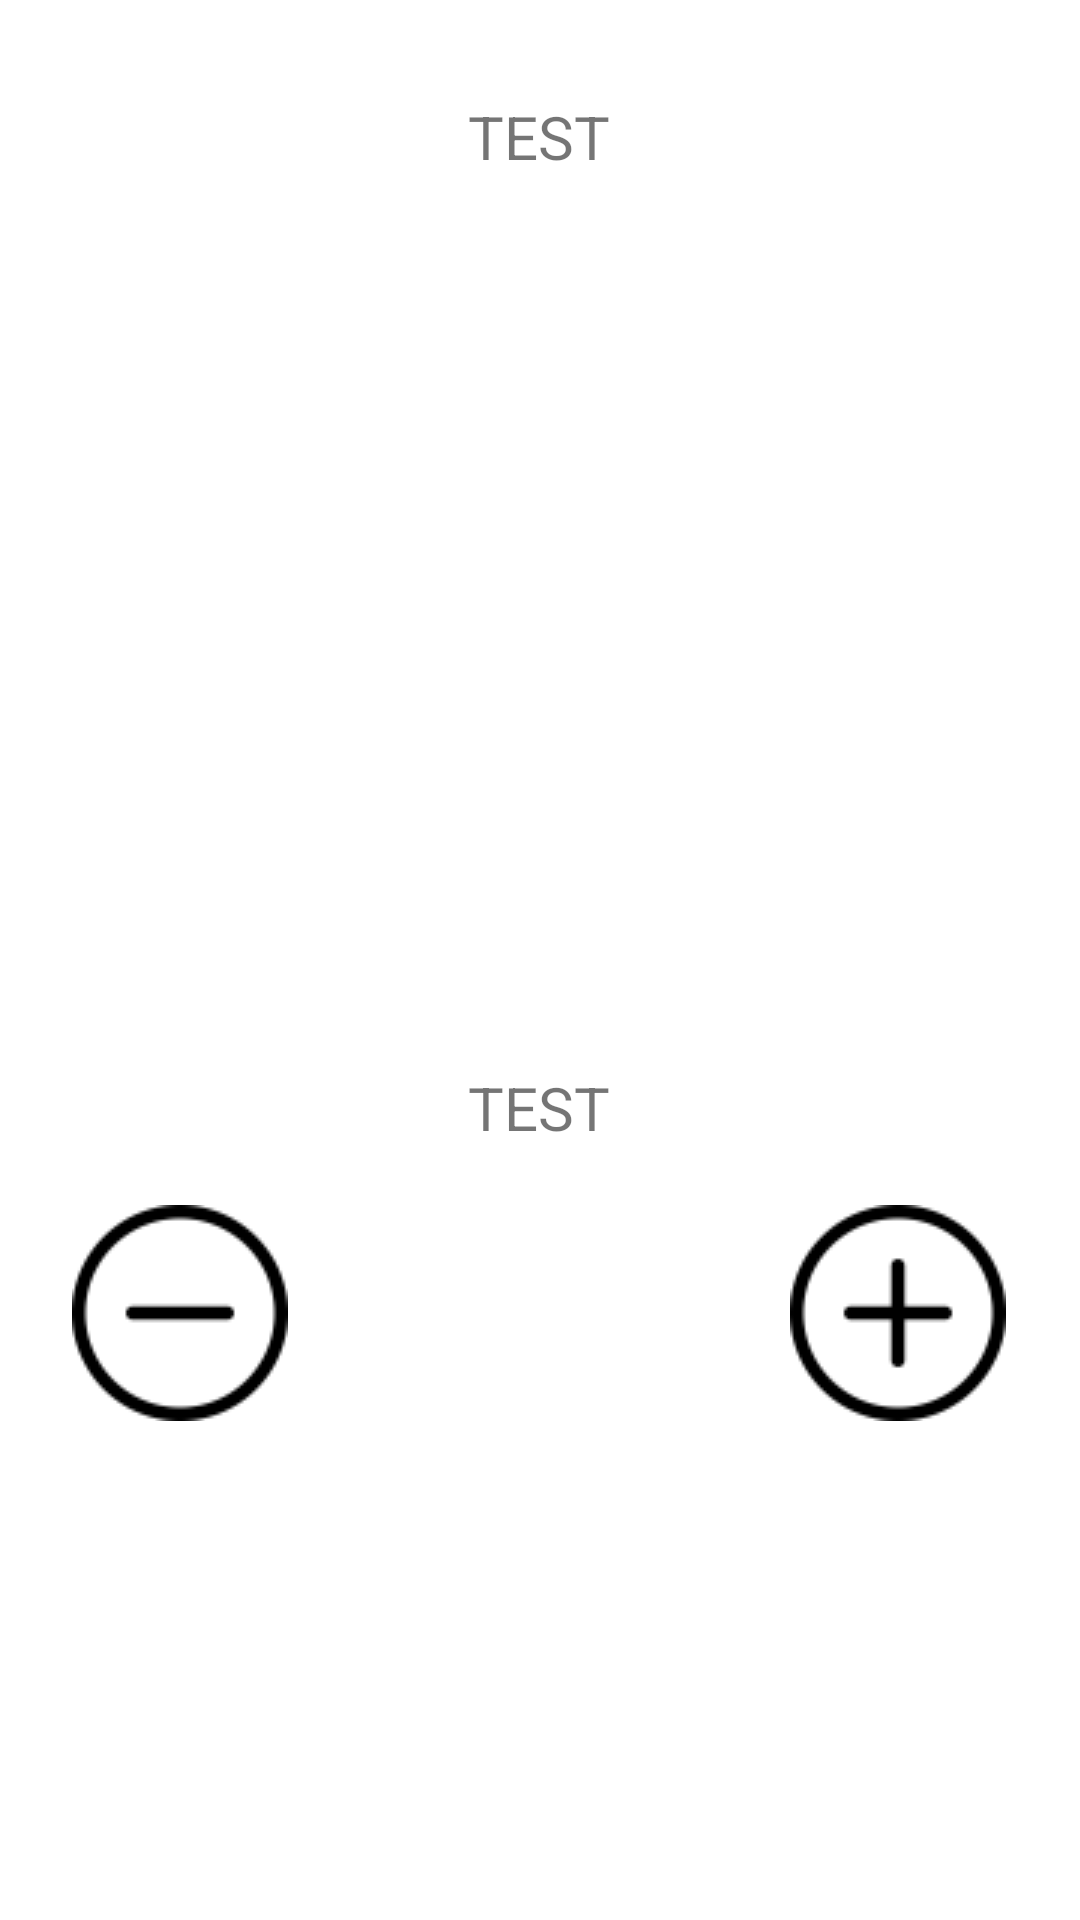

Produce the Android XML layout that renders to this screen, including the resource entries it uses.
<!-- AndroidManifest.xml: application theme Theme.TimerIUT -->
<!-- res/layout/add_ctivity_template.xml -->
<?xml version="1.0" encoding="utf-8"?>
<androidx.constraintlayout.widget.ConstraintLayout xmlns:android="http://schemas.android.com/apk/res/android"
    xmlns:app="http://schemas.android.com/apk/res-auto"
    xmlns:tools="http://schemas.android.com/tools"
    android:layout_width="match_parent"
    android:layout_height="150dp"
    android:orientation="horizontal">


    <ImageButton
        android:id="@+id/imageButton_sub"
        android:layout_width="wrap_content"
        android:layout_height="wrap_content"
        android:layout_marginStart="24dp"
        android:layout_marginTop="72dp"
        android:layout_marginBottom="21dp"
        android:background="@color/cardview_light_background"
        app:layout_constraintBottom_toBottomOf="parent"
        app:layout_constraintStart_toStartOf="parent"
        app:layout_constraintTop_toTopOf="parent"
        app:layout_constraintVertical_bias="0.694"
        app:srcCompat="@drawable/less"
        tools:ignore="MissingConstraints" />

    <ImageButton
        android:id="@+id/imageButton2_add"
        android:layout_width="wrap_content"
        android:layout_height="wrap_content"
        android:layout_marginTop="72dp"
        android:layout_marginEnd="24dp"
        android:layout_marginBottom="21dp"
        android:background="@color/cardview_light_background"
        app:layout_constraintBottom_toBottomOf="parent"
        app:layout_constraintEnd_toEndOf="parent"
        app:layout_constraintHorizontal_bias="0.996"
        app:layout_constraintStart_toEndOf="@+id/imageButton_sub"
        app:layout_constraintTop_toTopOf="parent"
        app:layout_constraintVertical_bias="0.694"
        app:srcCompat="@drawable/plus"
        tools:ignore="MissingConstraints" />

    <TextView
        android:id="@+id/title_template"
        android:layout_width="0dp"
        android:layout_height="59dp"
        android:layout_marginTop="16dp"
        android:gravity="center"
        android:text="TEST"
        android:textSize="20sp"
        app:layout_constraintEnd_toStartOf="@+id/imageButton2_add"
        app:layout_constraintHorizontal_bias="0.51"
        app:layout_constraintStart_toEndOf="@+id/imageButton_sub"
        app:layout_constraintTop_toTopOf="parent"
        tools:ignore="MissingConstraints" />

    <TextView
        android:id="@+id/duration_template"
        android:layout_width="0dp"
        android:layout_height="54dp"
        android:gravity="center"
        android:text="TEST"
        android:textSize="20sp"
        app:layout_constraintBottom_toBottomOf="parent"
        app:layout_constraintEnd_toStartOf="@+id/imageButton2_add"
        app:layout_constraintStart_toEndOf="@+id/imageButton_sub"
        app:layout_constraintTop_toBottomOf="@+id/title_template"
        app:layout_constraintVertical_bias="0.523"
        tools:ignore="MissingConstraints" />


</androidx.constraintlayout.widget.ConstraintLayout>
<!-- resources referenced by this layout -->
<resources>
  <!-- drawable less: png bitmap (drawable-v24, 5967 bytes) -->
  <!-- drawable plus: png bitmap (drawable, 6109 bytes) -->
  <style name="Theme.TimerIUT" parent="Theme.MaterialComponents.DayNight.DarkActionBar">
          
          <item name="colorPrimary">@color/purple_500</item>
          <item name="colorPrimaryVariant">@color/purple_700</item>
          <item name="colorOnPrimary">@color/white</item>
          
          <item name="colorSecondary">@color/teal_200</item>
          <item name="colorSecondaryVariant">@color/teal_700</item>
          <item name="colorOnSecondary">@color/black</item>
          
          <item name="android:statusBarColor">?attr/colorPrimaryVariant</item>
          
      </style>
  <!-- not gathered from this repository: default colours our renderer supplied (Android Studio template values) -->
  <color name="purple_500">#FF6200EE</color>
  <color name="purple_700">#FF3700B3</color>
  <color name="teal_200">#FF03DAC5</color>
  <color name="teal_700">#FF018786</color>
  <color name="black">#FF000000</color>
  <color name="white">#FFFFFFFF</color>
</resources>
